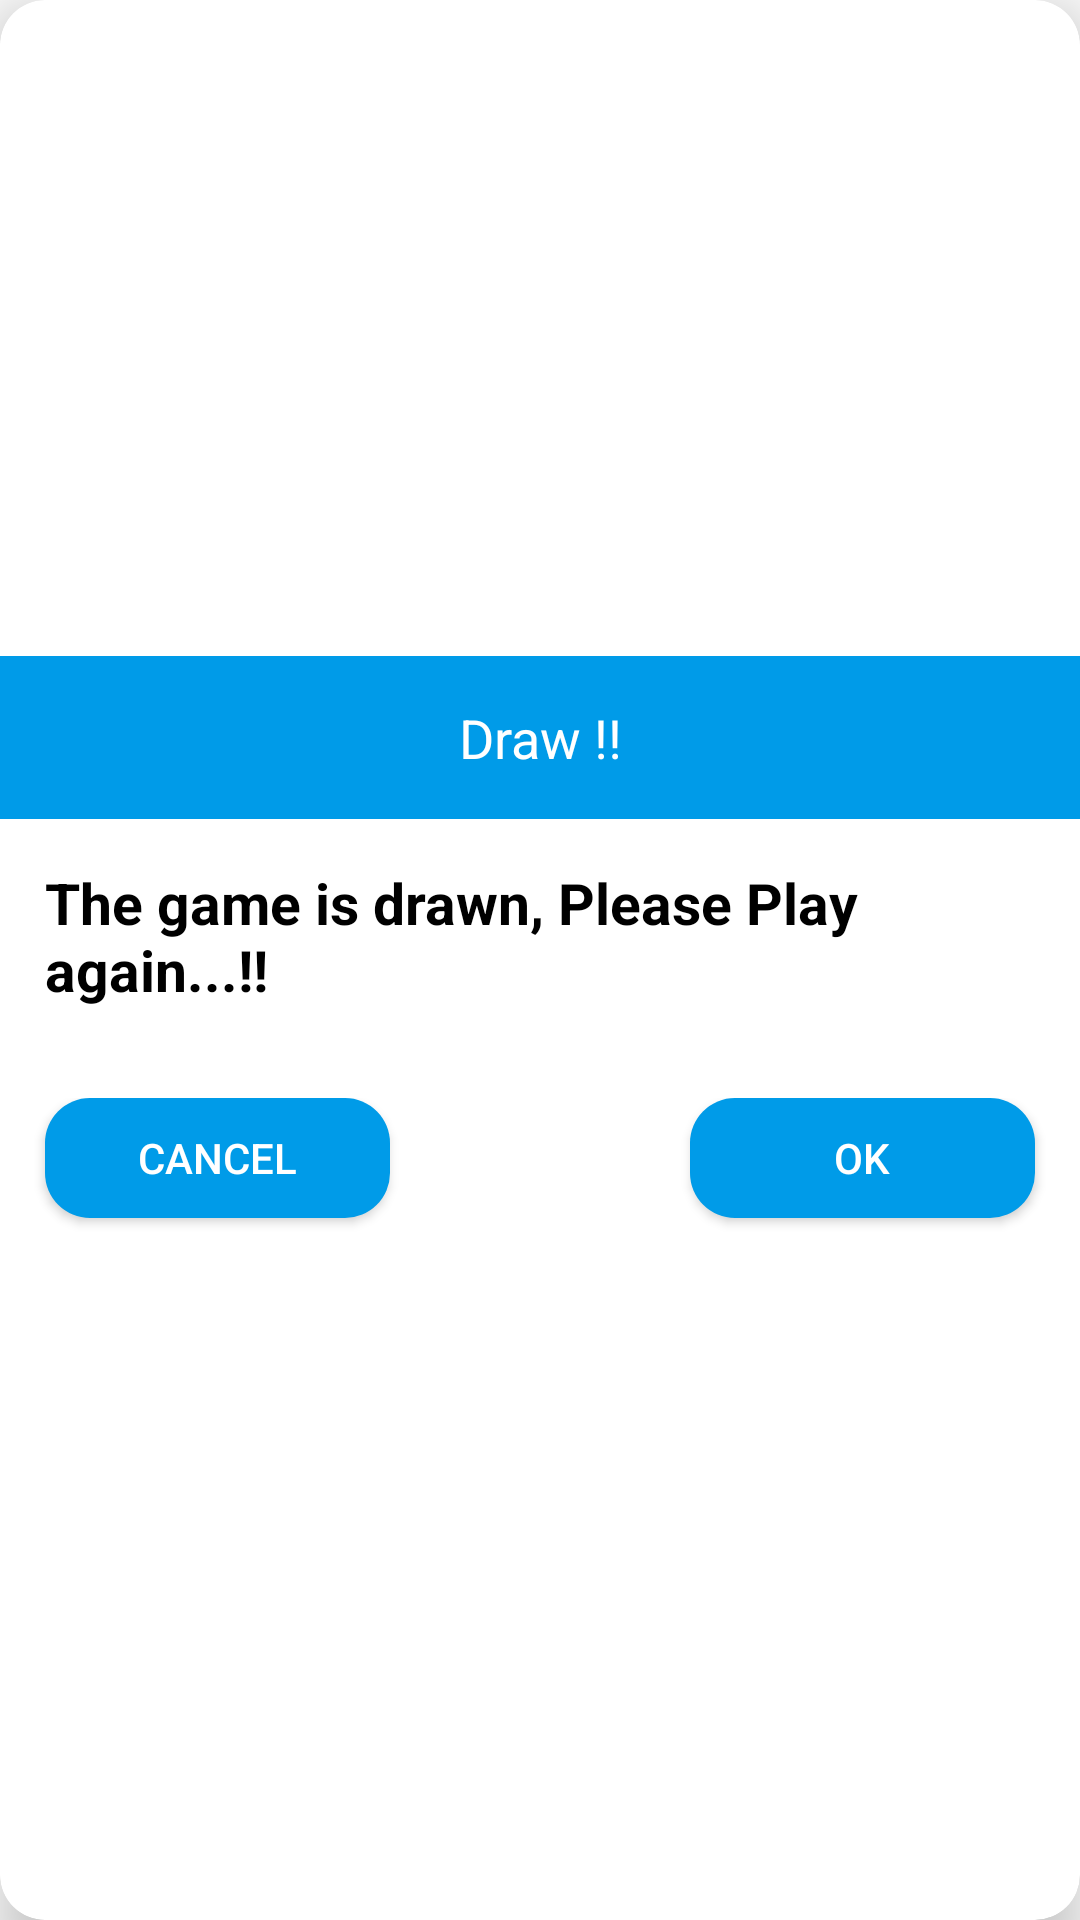

The Android layout XML behind this screen, and the referenced resources:
<!-- AndroidManifest.xml: application theme Theme.Tictac -->
<!-- res/layout/player_draw.xml -->
<?xml version="1.0" encoding="utf-8"?>
<androidx.cardview.widget.CardView xmlns:android="http://schemas.android.com/apk/res/android"
    android:layout_width="match_parent"
    xmlns:app="http://schemas.android.com/apk/res-auto"
    android:layout_height="wrap_content"
    app:cardCornerRadius="15dp"
    app:cardElevation="10dp"
    android:layout_margin="10dp"
    android:background="@color/white">




    <LinearLayout
        android:layout_width="match_parent"
        android:layout_height="wrap_content"
        android:orientation="vertical"
        android:gravity="center"
        android:layout_gravity="center">

        <TextView
            android:padding="15dp"
            android:background="#009BE8"
            android:textSize="18sp"
            android:gravity="center"
            android:textColor="@color/white"
            android:text="Draw !!"
            android:layout_width="match_parent"
            android:layout_height="wrap_content"/>
        <LinearLayout
            android:orientation="vertical"
            android:layout_width="match_parent"
            android:layout_height="wrap_content">

            <TextView
                android:text="The game is drawn, Please Play again...!!"
                android:layout_marginTop="15dp"
                android:layout_marginStart="15dp"
                android:layout_marginEnd="15dp"
                android:textSize="19dp"
                android:textColor="@color/black"
                android:textStyle="bold|normal"
                android:layout_marginBottom="30dp"
                android:layout_width="wrap_content"
                android:layout_height="wrap_content"/>


            <LinearLayout
                android:layout_width="match_parent"
                android:layout_height="wrap_content"
                android:orientation="horizontal">



                <androidx.appcompat.widget.AppCompatButton
                    android:id="@+id/cannel_btn"
                    android:layout_width="wrap_content"
                    android:layout_height="40sp"
                    android:layout_weight="1"
                    android:layout_marginStart="15dp"
                    android:layout_marginEnd="50dp"
                    android:textColor="@color/white"
                    android:background="@drawable/bac_button"
                    android:text="Cancel"/>


                <androidx.appcompat.widget.AppCompatButton
                    android:id="@+id/ok_btn"
                    android:layout_width="wrap_content"
                    android:layout_height="40sp"
                    android:layout_marginStart="50dp"
                    android:layout_marginEnd="15dp"
                    android:layout_marginBottom="15dp"
                    android:textColor="@color/white"
                    android:background="@drawable/bac_button"
                    android:layout_weight="1"
                    android:text="Ok" />
            </LinearLayout>



        </LinearLayout>
    </LinearLayout>


</androidx.cardview.widget.CardView>
<!-- resources referenced by this layout -->
<resources>
  <color name="black">#FF000000</color>
  <color name="white">#FFFFFFFF</color>
  <!-- drawable bac_button (drawable) -->
  <?xml version="1.0" encoding="utf-8"?>
  <shape xmlns:android="http://schemas.android.com/apk/res/android">
  
      <corners android:radius="15dp"/>
      <solid android:color="#009BE8"/>
  </shape>
  <style name="Theme.Tictac" parent="Theme.MaterialComponents.DayNight.NoActionBar.Bridge">
          
          <item name="colorPrimary">@color/black</item>
          <item name="colorPrimaryVariant">@color/blue</item>
          <item name="colorOnPrimary">@color/white</item>
          
          <item name="colorSecondary">@color/teal_200</item>
          <item name="colorSecondaryVariant">@color/teal_700</item>
          <item name="colorOnSecondary">@color/black</item>
          
          <item name="android:statusBarColor" tools:targetApi="l">?attr/colorPrimaryVariant</item>
          
      </style>
  <color name="blue">#009BE8</color>
  <color name="teal_200">#FF03DAC5</color>
  <color name="teal_700">#FF018786</color>
</resources>
